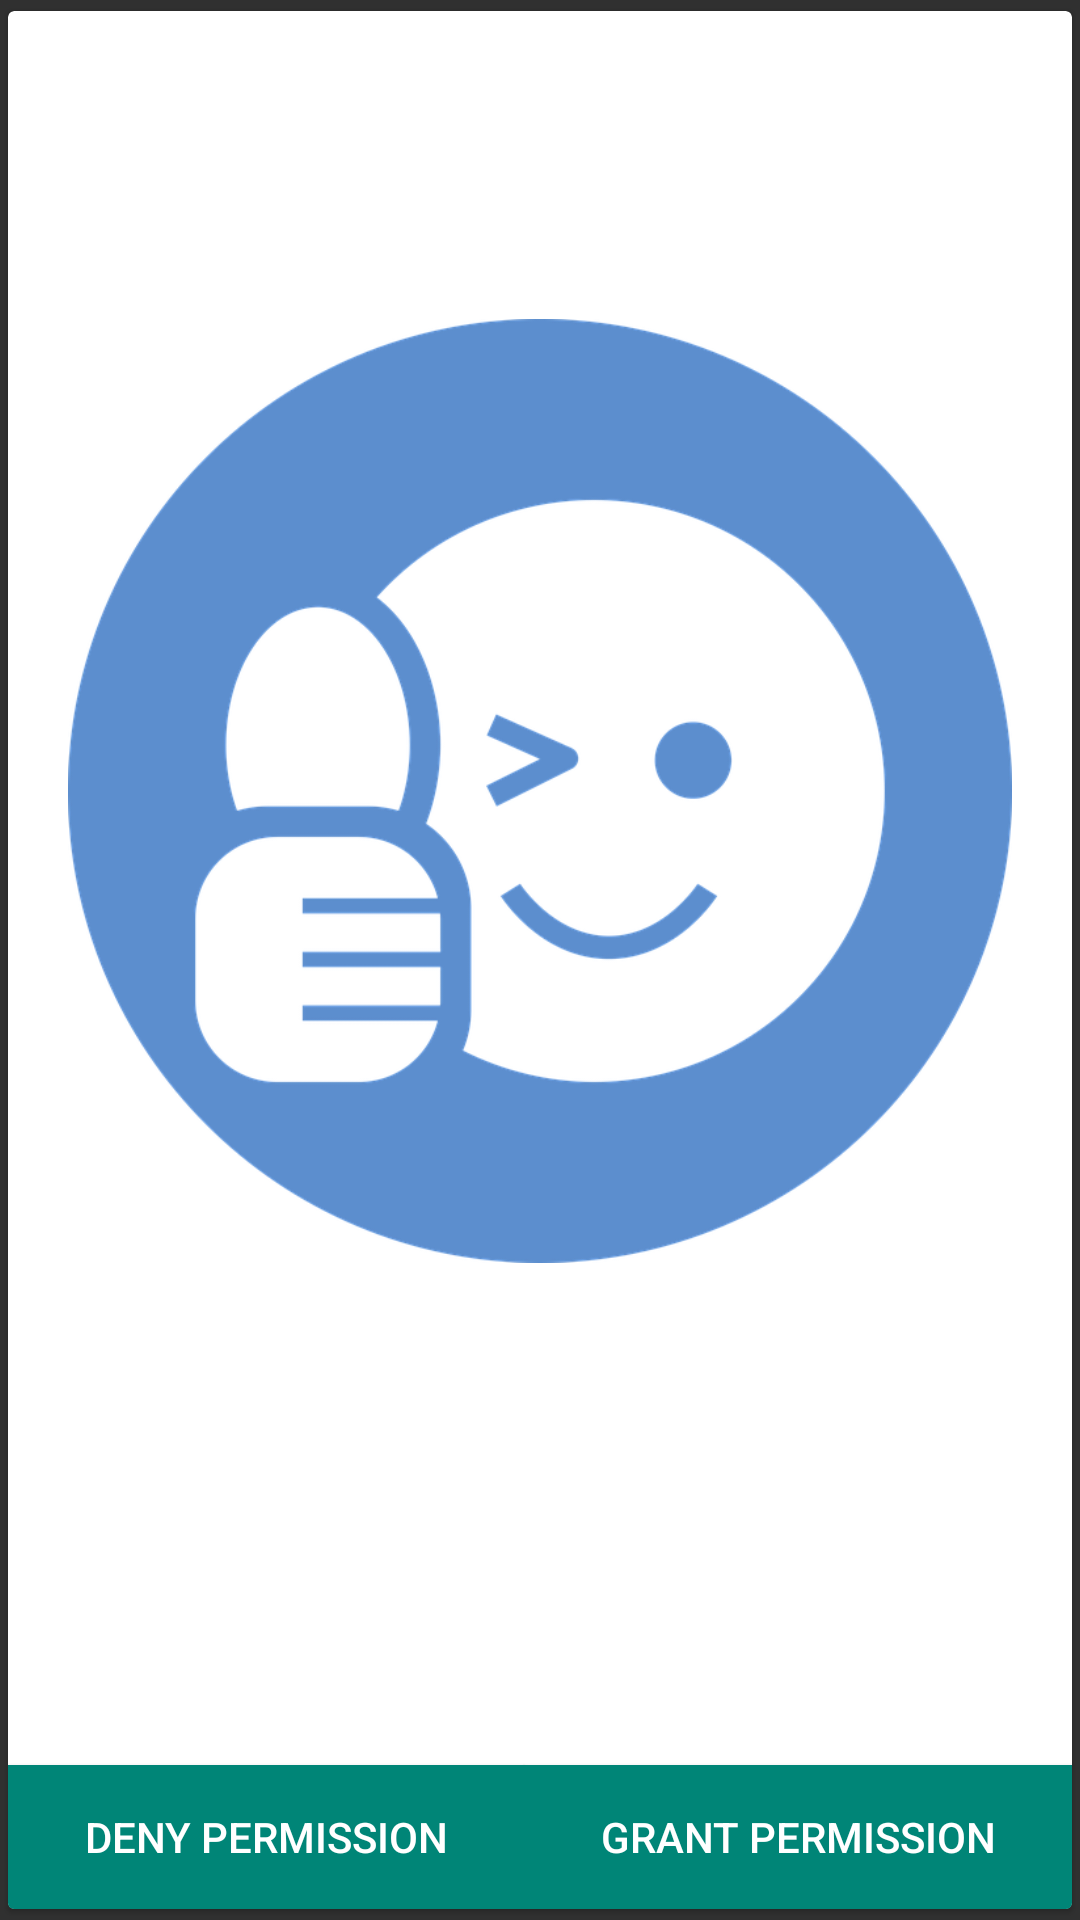

The Android layout XML behind this screen, and the referenced resources:
<!-- AndroidManifest.xml: application theme AppTheme -->
<!-- res/layout/permission_activity.xml -->
<?xml version="1.0" encoding="utf-8"?>
<LinearLayout xmlns:android="http://schemas.android.com/apk/res/android"
              xmlns:card_view="http://schemas.android.com/apk/res-auto"
              android:id="@+id/content_frame"
              android:layout_width="match_parent"
              android:layout_height="match_parent">




        <android.support.v7.widget.CardView
            android:layout_width="match_parent"
            android:layout_height="match_parent"
            card_view:cardBackgroundColor="@android:color/white"
            card_view:cardElevation="1dp"
            card_view:cardUseCompatPadding="true"
            android:id="@+id/cv"
            >
            <ImageView
                android:layout_width="wrap_content"
                android:layout_height="wrap_content"
                android:padding="20dp"
                android:src="@mipmap/permission"/>

            <LinearLayout
                android:orientation="horizontal"
                android:layout_width="match_parent"
                android:layout_height="match_parent"
                android:layout_centerHorizontal="true"
                android:layout_alignParentBottom="true"
                android:weightSum="1">
            <Button
                android:layout_width="wrap_content"
                android:layout_height="wrap_content"
                android:text="Deny Permission"
                android:background="@color/colorPrimaryDark"
                android:id="@+id/denyPermission"
                android:layout_weight="0.5"
                android:layout_gravity="bottom"
                />


            <Button
                android:layout_width="wrap_content"
                android:layout_height="wrap_content"
                android:background="@color/colorPrimaryDark"
                android:text="Grant Permission"
                android:id="@+id/grantPermission"
                android:layout_weight="0.5"
                android:layout_gravity="bottom"
                />
            </LinearLayout>
        </android.support.v7.widget.CardView>

</LinearLayout>
<!-- resources referenced by this layout -->
<resources>
  <color name="colorPrimaryDark">@color/material_deep_teal_500</color>
  <!-- mipmap permission: png bitmap (mipmap-hdpi, 75578 bytes) -->
  <style name="AppTheme" parent="AppTheme.Base" />
  <style name="AppTheme.Base" parent="Theme.AppCompat">
          <item name="colorPrimary">@color/colorPrimary</item>
          <item name="colorPrimaryDark">@color/colorPrimaryDark</item>
          <item name="windowNoTitle">true</item>
          <item name="windowActionBar">false</item>
          <item name="drawerArrowStyle">@style/DrawerArrowStyle</item>
  
      </style>
  <color name="colorPrimary">@color/material_deep_teal_500</color>
  <style name="DrawerArrowStyle" parent="Widget.AppCompat.DrawerArrowToggle">
          <item name="spinBars">true</item>
          <item name="color">@android:color/white</item>
      </style>
</resources>
